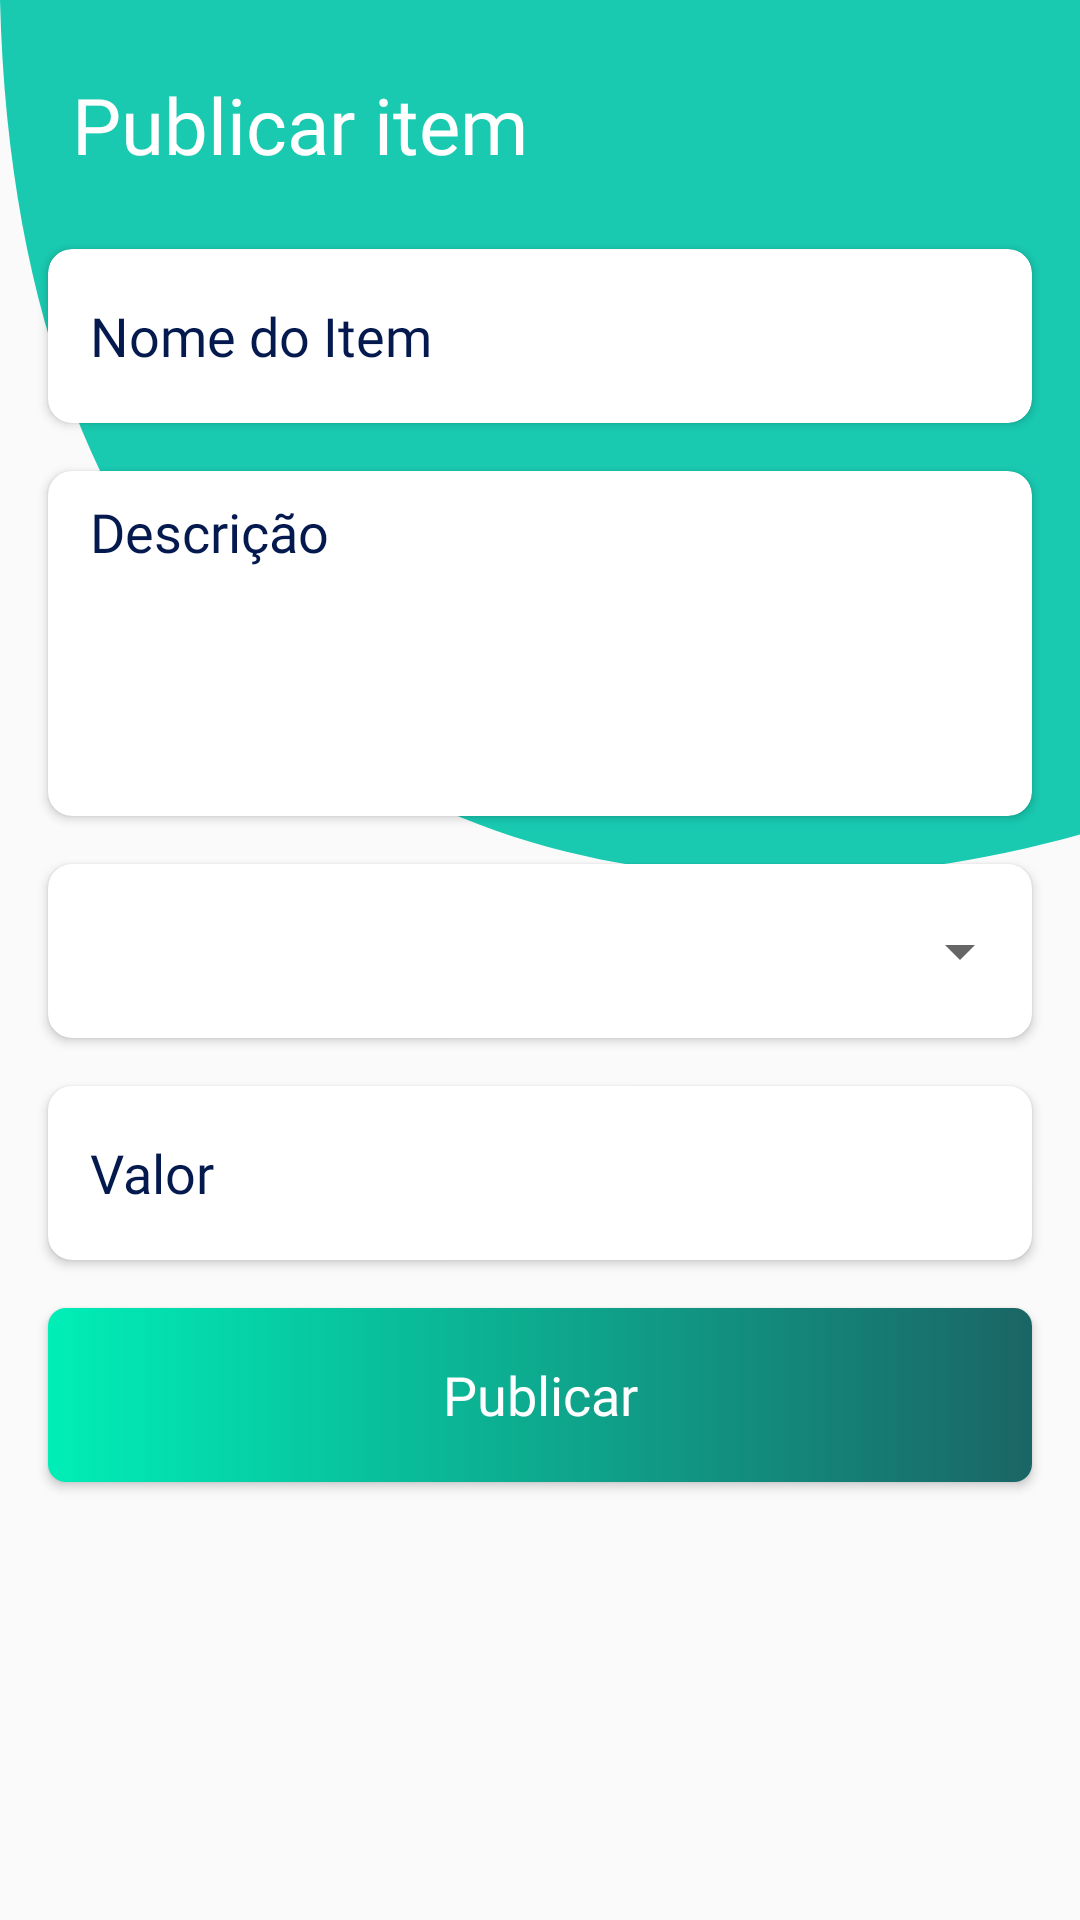

This screen was rendered from an Android layout file. Write that file and the resources it references.
<!-- AndroidManifest.xml: application theme AppTheme -->
<!-- res/layout/add_product_fragmenet.xml -->
<?xml version="1.0" encoding="utf-8"?>
<layout xmlns:android="http://schemas.android.com/apk/res/android"
    xmlns:app="http://schemas.android.com/apk/res-auto"
    xmlns:tools="http://schemas.android.com/tools">

    <data>

        <variable
            name="viewmodel"
            type="com.stetter.escambo.ui.core.add.AddProductViewModel" />

    </data>

    <androidx.core.widget.NestedScrollView
        android:layout_width="match_parent"
        android:layout_height="match_parent"
        android:animateLayoutChanges="true"
        android:fillViewport="true">

        <androidx.constraintlayout.widget.ConstraintLayout
            android:layout_width="match_parent"
            android:layout_height="match_parent"
            tools:context=".ui.core.chat.Chat">

            <ImageView
                android:id="@+id/imageView10"
                android:layout_width="0dp"
                android:layout_height="356dp"
                android:adjustViewBounds="true"
                android:contentDescription="@string/app_name"
                android:scaleType="fitXY"
                android:src="@drawable/bg_shape"
                app:layout_constraintEnd_toEndOf="parent"
                app:layout_constraintHorizontal_bias="1.0"
                app:layout_constraintStart_toStartOf="parent"
                app:layout_constraintTop_toTopOf="parent" />

            <TextView
                android:id="@+id/label_publishItem"
                android:layout_width="wrap_content"
                android:layout_height="wrap_content"
                android:layout_marginStart="24dp"
                android:layout_marginTop="24dp"
                android:text="@string/publicar_item"
                style="@style/titleStyle"
                app:layout_constraintStart_toStartOf="parent"
                app:layout_constraintTop_toTopOf="parent" />


            <androidx.recyclerview.widget.RecyclerView
                android:id="@+id/rvUploadItem"
                android:layout_width="0dp"
                android:layout_height="wrap_content"
                android:layout_marginTop="8dp"
                android:layout_marginEnd="16dp"
                android:orientation="horizontal"
                tools:itemCount="1"
                tools:listitem="@layout/item_upload_product"
                app:layoutManager="androidx.recyclerview.widget.LinearLayoutManager"
                app:layout_constraintEnd_toEndOf="parent"
                app:layout_constraintStart_toStartOf="@+id/label_publishItem"
                app:layout_constraintTop_toBottomOf="@+id/label_publishItem" />

            <androidx.cardview.widget.CardView
                android:id="@+id/cardItemName"
                android:layout_width="0dp"
                android:layout_height="58dp"
                android:layout_marginStart="16dp"
                android:layout_marginTop="16dp"
                android:layout_marginEnd="16dp"
                app:cardCornerRadius="8dp"
                app:layout_constraintEnd_toEndOf="parent"
                app:layout_constraintStart_toStartOf="parent"
                app:layout_constraintTop_toBottomOf="@+id/rvUploadItem">

                <EditText
                    android:id="@+id/edtItemName"
                    style="@style/cardEdtStyle"
                    android:hint="@string/item_name"
                    android:inputType="text" />

            </androidx.cardview.widget.CardView>

            <androidx.cardview.widget.CardView
                android:id="@+id/cardDescription"
                android:layout_width="0dp"
                android:layout_height="wrap_content"
                android:minHeight="115dp"
                android:layout_marginTop="16dp"
                app:cardCornerRadius="8dp"
                app:layout_constraintEnd_toEndOf="@+id/cardItemName"
                app:layout_constraintStart_toStartOf="@+id/cardItemName"
                app:layout_constraintTop_toBottomOf="@+id/cardItemName">

                <EditText
                    android:id="@+id/edtItemDescription"
                    android:hint="@string/description"
                    android:layout_height="115dp"
                    android:layout_width="match_parent"
                    android:inputType="textMultiLine"
                    android:maxLines="5"
                    android:gravity="top"
                    android:paddingVertical="8dp"
                    style="@style/cardEdtStyle" />

            </androidx.cardview.widget.CardView>

            <androidx.cardview.widget.CardView
                android:id="@+id/cardCategory"
                android:layout_width="0dp"
                android:layout_height="58dp"
                android:layout_marginTop="16dp"
                app:cardCornerRadius="8dp"
                app:layout_constraintEnd_toEndOf="@+id/cardDescription"
                app:layout_constraintStart_toStartOf="@+id/cardDescription"
                app:layout_constraintTop_toBottomOf="@+id/cardDescription">

                <Spinner
                    android:id="@+id/spCategory"
                    android:padding="4dp"
                    android:layout_width="match_parent"
                    android:layout_height="match_parent" />
            </androidx.cardview.widget.CardView>

            <androidx.cardview.widget.CardView
                android:id="@+id/cardItemValue"
                android:layout_width="0dp"
                android:layout_height="58dp"
                android:layout_marginTop="16dp"
                app:cardCornerRadius="8dp"
                app:layout_constraintEnd_toEndOf="@+id/cardDescription"
                app:layout_constraintHorizontal_bias="0.49"
                app:layout_constraintStart_toStartOf="@+id/cardDescription"
                app:layout_constraintTop_toBottomOf="@+id/cardCategory" >

                <EditText
                    android:id="@+id/edtItemValue"
                    android:hint="@string/value"
                    android:inputType="numberDecimal"
                    style="@style/cardEdtStyle" />

            </androidx.cardview.widget.CardView>

            <Button
                android:id="@+id/btnPublishItem"
                android:layout_width="0dp"
                android:layout_height="58dp"
                android:text="@string/publicar"
                android:textAllCaps="false"
                style="@style/greenGradientButton"
                app:layout_constraintEnd_toEndOf="@+id/cardItemValue"
                app:layout_constraintStart_toStartOf="@+id/cardItemValue"
                app:layout_constraintTop_toBottomOf="@+id/cardItemValue" />

            <ProgressBar
                android:id="@+id/progressBar3"
                style="?android:attr/progressBarStyle"
                android:layout_width="wrap_content"
                android:layout_height="wrap_content"
                android:visibility="gone"
                tools:visibility="visible"
                app:layout_constraintBottom_toBottomOf="@+id/rvUploadItem"
                app:layout_constraintEnd_toEndOf="parent"
                app:layout_constraintStart_toStartOf="parent"
                app:layout_constraintTop_toTopOf="@+id/rvUploadItem" />


        </androidx.constraintlayout.widget.ConstraintLayout>

    </androidx.core.widget.NestedScrollView>
</layout>
<!-- res/layout/item_upload_product.xml (included above) -->
<?xml version="1.0" encoding="utf-8"?>
<layout xmlns:android="http://schemas.android.com/apk/res/android"
    xmlns:app="http://schemas.android.com/apk/res-auto">

    <data>

    </data>

    <androidx.constraintlayout.widget.ConstraintLayout
        android:layout_width="wrap_content"
        android:layout_height="wrap_content">

        <androidx.cardview.widget.CardView
            android:id="@+id/cardTakePhoto"
            android:layout_width="240dp"
            android:layout_height="202dp"
            android:layout_marginTop="8dp"
            android:layout_marginEnd="16dp"
            app:cardCornerRadius="8dp"
            app:layout_constraintEnd_toEndOf="parent"
            app:layout_constraintStart_toStartOf="parent"
            app:layout_constraintTop_toBottomOf="@+id/label_publishItem">

            <androidx.constraintlayout.widget.ConstraintLayout
                android:layout_width="match_parent"
                android:layout_height="match_parent">



                <TextView
                    android:id="@+id/labelTakePhoto"
                    style="@style/tireUmaFotoOuSel"
                    android:layout_width="wrap_content"
                    android:layout_height="wrap_content"
                    android:layout_marginTop="16dp"
                    android:text="@string/tip_take_a_photo"
                    android:textAlignment="center"
                    app:layout_constraintEnd_toEndOf="parent"
                    app:layout_constraintStart_toStartOf="parent"
                    app:layout_constraintTop_toTopOf="parent" />

                <ImageView
                    android:id="@+id/ivPickPhoto"
                    android:layout_width="65dp"
                    android:layout_height="64dp"
                    android:contentDescription="@string/app_name"
                    android:src="@drawable/add_product"
                    app:layout_constraintBottom_toBottomOf="parent"
                    app:layout_constraintEnd_toEndOf="parent"
                    app:layout_constraintStart_toStartOf="parent"
                    app:layout_constraintTop_toBottomOf="@+id/labelTakePhoto" />

                <androidx.constraintlayout.widget.Group
                    android:id="@+id/groupPickPhoto"
                    android:layout_width="match_parent"
                    android:layout_height="match_parent"
                    app:constraint_referenced_ids="ivPickPhoto,labelTakePhoto" />

                <ImageView
                    android:id="@+id/lvLoadedProduct"
                    android:layout_width="match_parent"
                    android:layout_height="match_parent"
                    android:contentDescription="@string/app_name"
                    android:scaleType="centerCrop" />

            </androidx.constraintlayout.widget.ConstraintLayout>
        </androidx.cardview.widget.CardView>
    </androidx.constraintlayout.widget.ConstraintLayout>
</layout>
<!-- resources referenced by this layout -->
<resources>
  <!-- drawable add_product: png bitmap (drawable, 3832 bytes) -->
  <!-- drawable bg_shape (drawable) -->
  <?xml version="1.0" encoding="utf-8"?>
  <vector xmlns:android="http://schemas.android.com/apk/res/android"
      android:width="600dp"
      android:height="600dp"
      android:viewportWidth="600"
      android:viewportHeight="800">
  
  
      <path
          android:fillColor="#19CAB1"
          android:strokeWidth="1"
          android:pathData="M0 00L837.5 0L637.5 619.0C528.33 783.94 724.58 282.69 926.25 216.02C927.91 649.65 19.17 1025.6 0  00Z" />
  
  
  
  </vector>
  <string name="app_name">Escambo</string>
  <string name="description">Descrição</string>
  <string name="item_name">Nome do Item</string>
  <string name="publicar">Publicar</string>
  <string name="publicar_item">Publicar item</string>
  <string name="tip_take_a_photo">Tire uma foto ou selecione \n uma em sua galeria</string>
  <string name="value">Valor</string>
  <style name="cardEdtStyle">
          <item name="android:layout_width">match_parent</item>
          <item name="android:layout_height">match_parent</item>
          <item name="android:background">@android:color/transparent</item>
          <item name="android:fontFamily">@font/ciruclar_std_book</item>
          <item name="android:paddingStart">14sp</item>
          <item name="android:textColorHint">#04194D</item>
      </style>
  <style name="greenGradientButton">
          <item name="android:layout_width">0dp</item>
          <item name="android:layout_height">53dp</item>
          <item name="android:layout_marginTop">16dp</item>
          <item name="android:textSize">18sp</item>
          <item name="android:textColor">@android:color/white</item>
          <item name="android:fontFamily">@font/circular_std_bold</item>
          <item name="android:textAllCaps">true</item>
          <item name="android:lineSpacingMultiplier">0.86</item>
          <item name="android:background">@drawable/bg_green</item>
      </style>
  <style name="tireUmaFotoOuSel">
          <item name="android:fontFamily">@font/circular_std_bold</item>
          <item name="android:textColor">#FF04194D</item>
          <item name="android:textSize">16sp</item>
          <item name="android:lineSpacingMultiplier">1.19</item>
      </style>
  <style name="titleStyle">
          <item name="android:layout_width">wrap_content</item>
          <item name="android:layout_height">wrap_content</item>
          <item name="android:textSize">26sp</item>
          <item name="android:textColor">@android:color/white</item>
          <item name="android:fontFamily">@font/circular_std_bold</item>
      </style>
  <style name="AppTheme" parent="Theme.AppCompat.Light.NoActionBar">
          
          <item name="colorPrimary">@color/colorPrimary</item>
          <item name="colorPrimaryDark">@color/colorPrimaryDark</item>
          <item name="colorAccent">@color/colorAccent</item>
          <item name="android:windowActivityTransitions">true</item>
      </style>
  <!-- drawable bg_green (drawable) -->
  <?xml version="1.0" encoding="utf-8"?>
  <selector xmlns:android="http://schemas.android.com/apk/res/android">
  <item android:state_pressed="true" >
      <shape android:shape="rectangle" xmlns:android="http://schemas.android.com/apk/res/android">
          <corners android:radius="6dp"/>
          <gradient android:angle="180"
              android:type="linear"
              android:startColor="#881A6565"
              android:endColor="#8500EEB7"
              />
  
      </shape>
  
  </item>
  <item>
      <shape android:shape="rectangle" xmlns:android="http://schemas.android.com/apk/res/android">
          <corners android:radius="6dp"/>
          <gradient android:angle="180"
              android:type="linear"
              android:startColor="#1A6565"
              android:endColor="#FF00EEB7"/>
  
      </shape>
  </item>
  </selector>
  <color name="colorPrimary">#00307f</color>
  <color name="colorPrimaryDark">#000b52</color>
  <color name="colorAccent">#4759af</color>
</resources>
